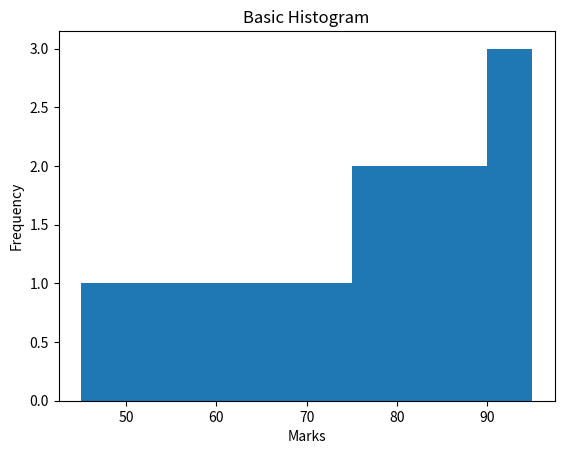
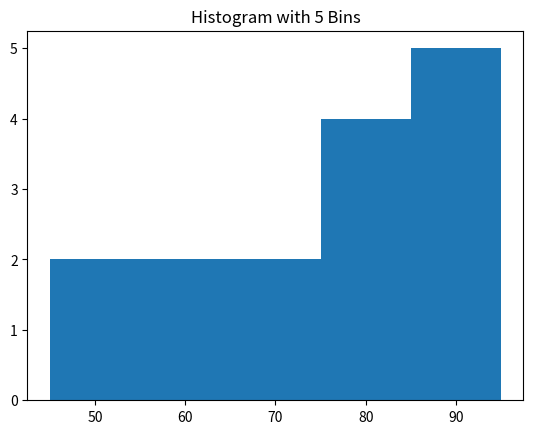
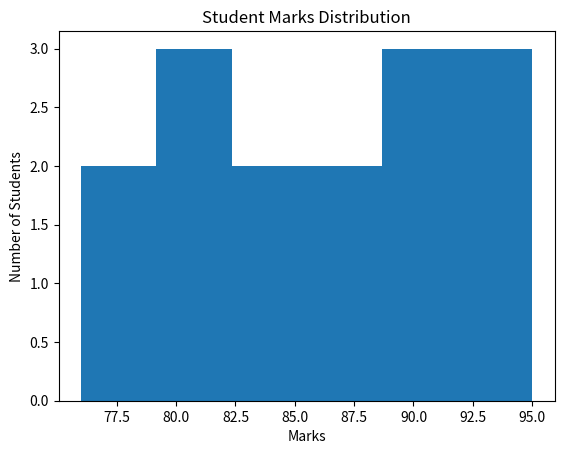
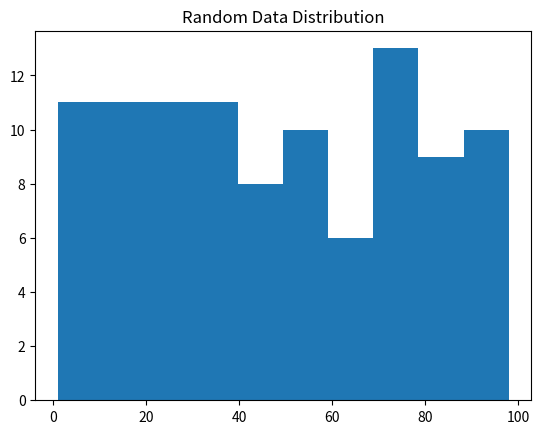
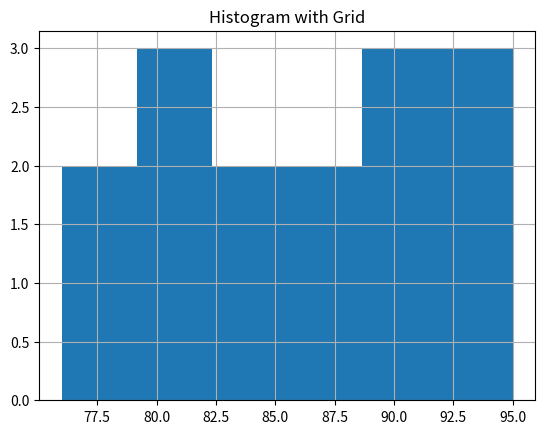
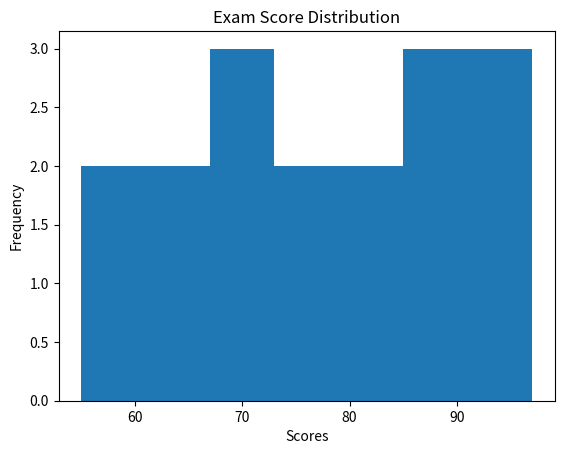
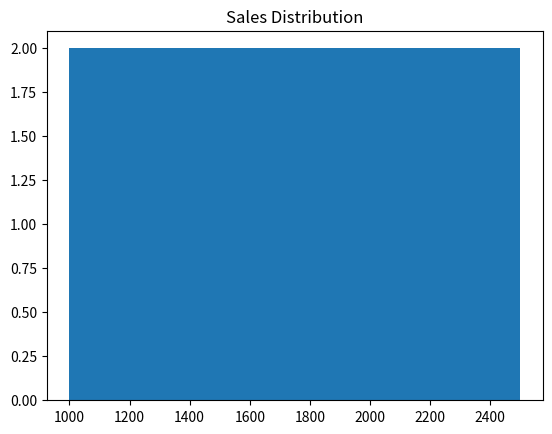
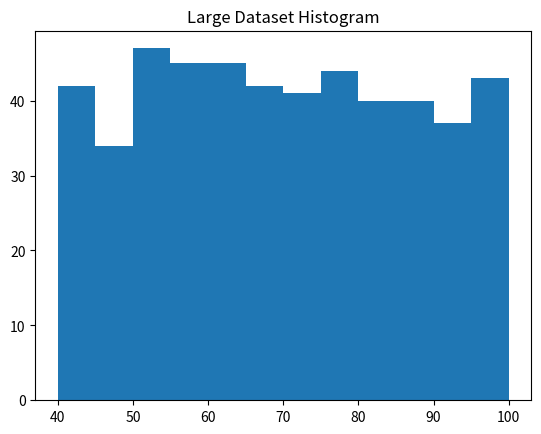
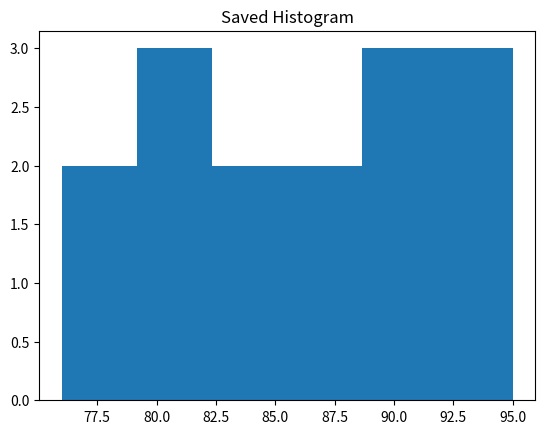

Generate these figures, in order, with matplotlib: (Note: this script raises an exception after producing the figures.)
# ======================================
# Day 064: Histograms
# Author: Saloni Tiwari
# Repository: python-complete-learning-path
# Description:
# Understanding Histograms using
# Matplotlib
# ======================================

print("=" * 50)
print("DAY 064 - HISTOGRAMS")
print("=" * 50)

# ======================================
# IMPORT LIBRARY
# ======================================

import matplotlib.pyplot as plt
import random

# ======================================
# PROFESSIONAL NOTES
# ======================================

"""
What is a Histogram?

A Histogram is used to display
the distribution of numerical data.

Unlike Bar Charts:

Bar Chart:
- Compares categories

Histogram:
- Shows frequency distribution

Applications:

1. Student Marks Analysis
2. Salary Distribution
3. Population Analysis
4. Data Science
5. Machine Learning

Function:

plt.hist()
"""

# ======================================
# 1. BASIC HISTOGRAM
# ======================================

print("\n1. BASIC HISTOGRAM")

marks = [
    45, 50, 55, 60, 65,
    70, 75, 80, 85, 90,
    95, 78, 82, 88, 91
]

plt.hist(marks)

plt.title(
    "Basic Histogram"
)

plt.xlabel(
    "Marks"
)

plt.ylabel(
    "Frequency"
)

plt.show()

# ======================================
# 2. CUSTOM BINS
# ======================================

print("\n2. CUSTOM BINS")

plt.hist(
    marks,
    bins=5
)

plt.title(
    "Histogram with 5 Bins"
)

plt.show()

# ======================================
# 3. STUDENT MARKS DISTRIBUTION
# ======================================

print("\n3. MARKS DISTRIBUTION")

student_marks = [
    92, 88, 95, 81, 90,
    78, 84, 89, 91, 87,
    76, 85, 93, 80, 82
]

plt.hist(
    student_marks,
    bins=6
)

plt.title(
    "Student Marks Distribution"
)

plt.xlabel(
    "Marks"
)

plt.ylabel(
    "Number of Students"
)

plt.show()

# ======================================
# 4. RANDOM DATA
# ======================================

print("\n4. RANDOM DATA")

random_data = [
    random.randint(
        1,
        100
    )
    for _ in range(100)
]

plt.hist(
    random_data,
    bins=10
)

plt.title(
    "Random Data Distribution"
)

plt.show()

# ======================================
# 5. GRID
# ======================================

print("\n5. GRID")

plt.hist(
    student_marks,
    bins=6
)

plt.grid(True)

plt.title(
    "Histogram with Grid"
)

plt.show()

# ======================================
# 6. EXAM SCORE ANALYSIS
# ======================================

print("\n6. EXAM SCORE ANALYSIS")

exam_scores = [
    55, 60, 62, 65, 67,
    70, 72, 75, 78, 80,
    82, 85, 88, 90, 92,
    95, 97
]

plt.hist(
    exam_scores,
    bins=7
)

plt.title(
    "Exam Score Distribution"
)

plt.xlabel(
    "Scores"
)

plt.ylabel(
    "Frequency"
)

plt.show()

# ======================================
# 7. SALES DATA
# ======================================

print("\n7. SALES DATA")

sales = [
    1000, 1200, 1300, 1500,
    1600, 1800, 1900, 2000,
    2200, 2500
]

plt.hist(
    sales,
    bins=5
)

plt.title(
    "Sales Distribution"
)

plt.show()

# ======================================
# 8. LARGE DATASET
# ======================================

print("\n8. LARGE DATASET")

large_data = [
    random.randint(
        40,
        100
    )
    for _ in range(500)
]

plt.hist(
    large_data,
    bins=12
)

plt.title(
    "Large Dataset Histogram"
)

plt.show()

# ======================================
# 9. SAVE HISTOGRAM
# ======================================

print("\n9. SAVE HISTOGRAM")

plt.hist(
    student_marks,
    bins=6
)

plt.title(
    "Saved Histogram"
)

plt.savefig(
    "histogram.png"
)

plt.close()

print(
    "Histogram Saved Successfully"
)

# ======================================
# 10. FREQUENCY ANALYSIS
# ======================================

print("\n10. FREQUENCY ANALYSIS")

marks = [
    92, 88, 95, 81, 90,
    78, 84, 89, 91, 87
]

print(
    "Highest Marks:",
    max(marks)
)

print(
    "Lowest Marks:",
    min(marks)
)

print(
    "Average Marks:",
    sum(marks) / len(marks)
)

# ======================================
# 11. USER INPUT EXAMPLE
# ======================================

print("\n11. USER INPUT EXAMPLE")

n = int(
    input(
        "Enter Number of Values: "
    )
)

values = []

for i in range(n):

    value = int(
        input(
            f"Value {i+1}: "
        )
    )

    values.append(
        value
    )

plt.hist(
    values,
    bins=5
)

plt.title(
    "User Data Histogram"
)

plt.show()

# ======================================
# 12. MINI PROJECT
# ======================================

print("\n12. MINI PROJECT")

student_scores = [
    92, 88, 95, 81, 90,
    78, 84, 89, 91, 87,
    76, 85, 93, 80, 82,
    96, 77, 86, 94, 83
]

plt.figure(
    figsize=(8, 4)
)

plt.hist(
    student_scores,
    bins=8
)

plt.title(
    "Student Performance Distribution"
)

plt.xlabel(
    "Marks"
)

plt.ylabel(
    "Frequency"
)

plt.grid(True)

plt.show()

print(
    "Average Marks:",
    round(
        sum(student_scores)
        /
        len(student_scores),
        2
    )
)

print(
    "Highest Marks:",
    max(student_scores)
)

print(
    "Lowest Marks:",
    min(student_scores)
)

# ======================================
# EXERCISES
# ======================================

"""
Exercise 1:
Create a Histogram
using student marks.

Exercise 2:
Use different bins:

- 5
- 10
- 15

Exercise 3:
Add:

- Title
- Labels
- Grid

Exercise 4:
Save histogram as PNG.
"""

# ======================================
# CHALLENGE QUESTION
# ======================================

"""
Create an Exam Analysis System.

Store marks of
50 students.

Display:

1. Histogram
2. Average Marks
3. Highest Marks
4. Lowest Marks
5. Marks Distribution

Generate complete report.
"""

# ======================================
# END OF PROGRAM
# ======================================

print("\nDay 064 Completed Successfully!")
